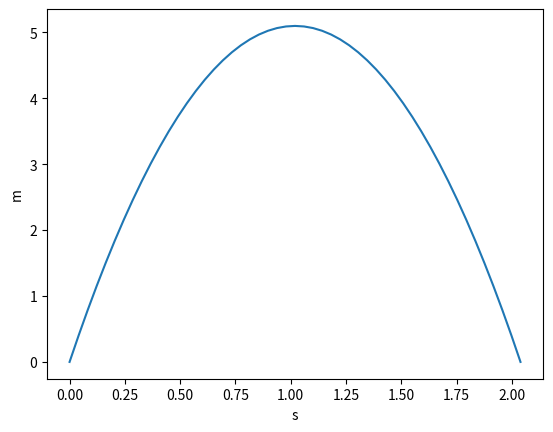

This chart was generated by the following Python code:
# -*- coding: utf-8 -*-

__author__ = 'Anders Mølmen Høst'
__email__ = 'anderhos@nmbu.no'

"""
From

Book: A Primer on Scientific Programming with Python
Author: Hans Petter Langtangen
Editition: 5th Edition
Year: 2016

Exercise 5.9: Plot a formula

"""

import matplotlib.pyplot as plt
import numpy as np

v0 = 10
g = 9.81
t = np.linspace(0, 2*v0/g, 51)
y = v0 * t - 0.5 * g * t**2

plt.xlabel('s')
plt.ylabel('m')

plt.plot(t, y)
plt.show()